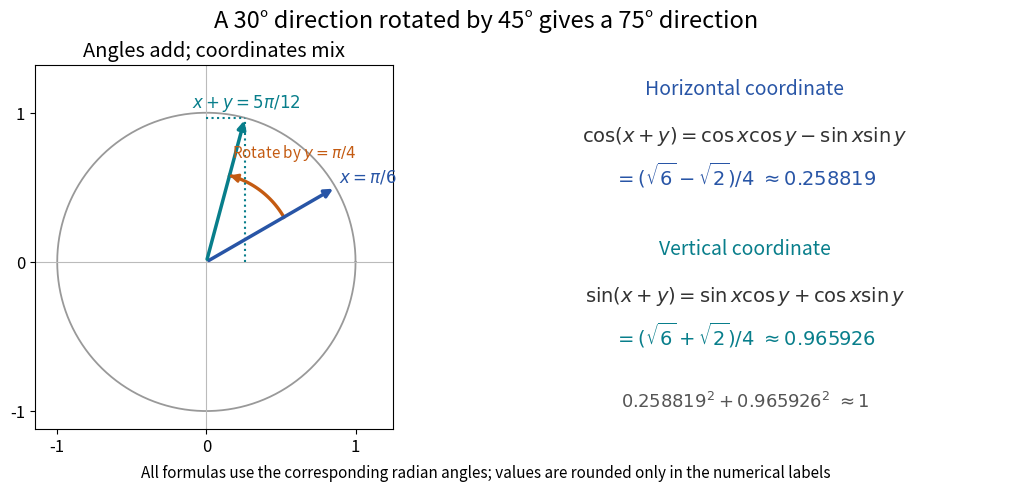

This figure's Python source: (Note: this script raises an exception after producing the figure.)
"""Original geometric angle-addition diagram; output matching PNG to CWD."""
from pathlib import Path

import matplotlib
matplotlib.use("Agg")
import matplotlib.pyplot as plt
import numpy as np

plt.rcParams.update({"font.size": 12, "figure.facecolor": "white"})
fig,(left,right)=plt.subplots(1,2,figsize=(10.6,4.8),
                             gridspec_kw={"width_ratios":[1,1.05]},
                             layout="constrained")
x,y=np.pi/6,np.pi/4
theta=np.linspace(0,2*np.pi,601)
left.plot(np.cos(theta),np.sin(theta),color="#999999",lw=1.3)
left.axhline(0,color="#bbbbbb",lw=.8);left.axvline(0,color="#bbbbbb",lw=.8)
for angle,colour,label in [(x,"#2855a6",r"$x=\pi/6$"),
                            (x+y,"#087e8b",r"$x+y=5\pi/12$")]:
    left.annotate("",xy=(np.cos(angle),np.sin(angle)),xytext=(0,0),
                  arrowprops={"arrowstyle":"-|>","color":colour,"lw":2.5})
    left.text(1.03*np.cos(angle),1.07*np.sin(angle),label,color=colour,fontsize=12,
              ha="left" if angle==x else "center")
arc=np.linspace(x,x+y,80)
left.plot(.6*np.cos(arc),.6*np.sin(arc),color="#c45b12",lw=2.4)
left.annotate("",xy=(.6*np.cos(arc[-1]),.6*np.sin(arc[-1])),
              xytext=(.6*np.cos(arc[-6]),.6*np.sin(arc[-6])),
              arrowprops={"arrowstyle":"-|>","color":"#c45b12","lw":2})
left.text(.59,.70,r"Rotate by $y=\pi/4$",color="#c45b12",fontsize=11,ha="center")
left.plot([0,np.cos(x+y)],[np.sin(x+y),np.sin(x+y)],":",color="#087e8b")
left.plot([np.cos(x+y),np.cos(x+y)],[0,np.sin(x+y)],":",color="#087e8b")
left.set(xlim=(-1.15,1.25),ylim=(-1.12,1.32),aspect="equal",
         xticks=[-1,0,1],yticks=[-1,0,1],title="Angles add; coordinates mix")
right.axis("off");right.set(xlim=(0,1),ylim=(0,1))
lines=[
(.92,"Horizontal coordinate","#2855a6",14),
(.79,r"$\cos(x+y)=\cos x\cos y-\sin x\sin y$","#333333",14),
(.67,r"$=(\sqrt{6}-\sqrt{2})/4\ \approx 0.258819$","#2855a6",14),
(.48,"Vertical coordinate","#087e8b",14),
(.35,r"$\sin(x+y)=\sin x\cos y+\cos x\sin y$","#333333",14),
(.23,r"$=(\sqrt{6}+\sqrt{2})/4\ \approx 0.965926$","#087e8b",14),
(.06,r"$0.258819^2+0.965926^2\ \approx 1$","#555555",13),
]
for ypos,text,colour,size in lines:right.text(.5,ypos,text,ha="center",
                                           color=colour,fontsize=size)
fig.suptitle("A 30° direction rotated by 45° gives a 75° direction",fontsize=17)
fig.supxlabel("All formulas use the corresponding radian angles; values are rounded only in the numerical labels",
              fontsize=11)
fig.savefig(Path(__file__).with_suffix(".png").name,dpi=120,facecolor="white")
plt.close(fig)
